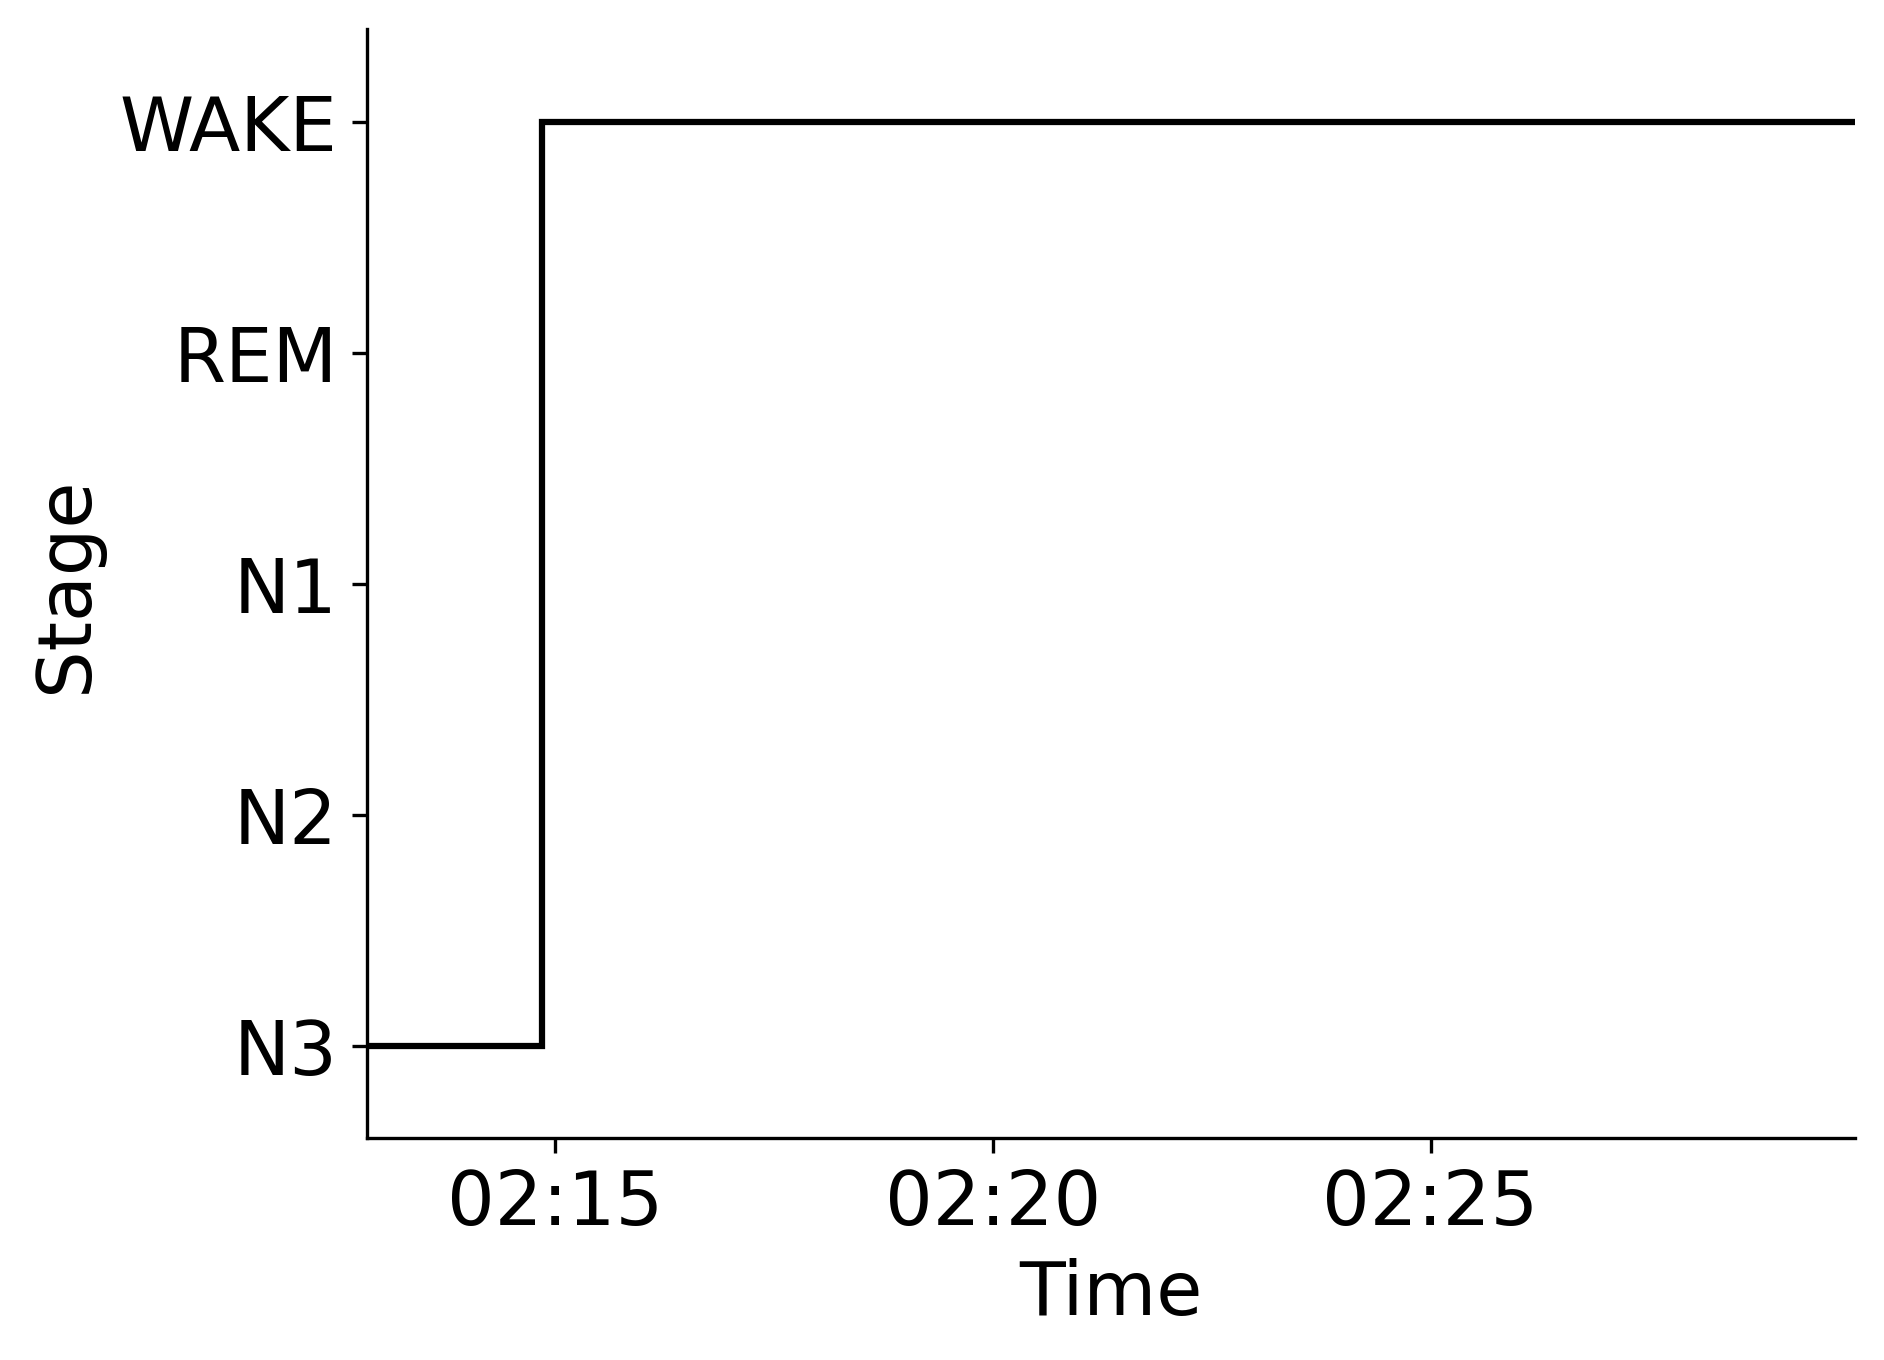

Values plotted in this chart, from the file beside it:
Epoch, Subject, Session, Recording, RecordingEpoch, Time, Stage
0, sub-00065, ses-1, sub-00065_ses-1_task-sleep_acq-20161027T…, 0, 2016-10-27 02:12:50.682690+00:00, N3
1, sub-00065, ses-1, sub-00065_ses-1_task-sleep_acq-20161027T…, 1, 2016-10-27 02:13:20.682690+00:00, N3
2, sub-00065, ses-1, sub-00065_ses-1_task-sleep_acq-20161027T…, 2, 2016-10-27 02:13:50.682690+00:00, N3
3, sub-00065, ses-1, sub-00065_ses-1_task-sleep_acq-20161027T…, 3, 2016-10-27 02:14:20.682690+00:00, N3
4, sub-00065, ses-1, sub-00065_ses-1_task-sleep_acq-20161027T…, 4, 2016-10-27 02:14:50.682690+00:00, WAKE
5, sub-00065, ses-1, sub-00065_ses-1_task-sleep_acq-20161027T…, 5, 2016-10-27 02:15:20.682690+00:00, WAKE
6, sub-00065, ses-1, sub-00065_ses-1_task-sleep_acq-20161027T…, 6, 2016-10-27 02:15:50.682690+00:00, WAKE
7, sub-00065, ses-1, sub-00065_ses-1_task-sleep_acq-20161027T…, 7, 2016-10-27 02:16:20.682690+00:00, WAKE
8, sub-00065, ses-1, sub-00065_ses-1_task-sleep_acq-20161027T…, 8, 2016-10-27 02:16:50.682690+00:00, WAKE
9, sub-00065, ses-1, sub-00065_ses-1_task-sleep_acq-20161027T…, 9, 2016-10-27 02:17:20.682690+00:00, WAKE
10, sub-00065, ses-1, sub-00065_ses-1_task-sleep_acq-20161027T…, 10, 2016-10-27 02:17:50.682690+00:00, WAKE
11, sub-00065, ses-1, sub-00065_ses-1_task-sleep_acq-20161027T…, 11, 2016-10-27 02:18:20.682690+00:00, WAKE
12, sub-00065, ses-1, sub-00065_ses-1_task-sleep_acq-20161027T…, 12, 2016-10-27 02:18:50.682690+00:00, WAKE
13, sub-00065, ses-1, sub-00065_ses-1_task-sleep_acq-20161027T…, 13, 2016-10-27 02:19:20.682690+00:00, WAKE
14, sub-00065, ses-1, sub-00065_ses-1_task-sleep_acq-20161027T…, 14, 2016-10-27 02:19:50.682690+00:00, WAKE
15, sub-00065, ses-1, sub-00065_ses-1_task-sleep_acq-20161027T…, 15, 2016-10-27 02:20:20.682690+00:00, WAKE
16, sub-00065, ses-1, sub-00065_ses-1_task-sleep_acq-20161027T…, 16, 2016-10-27 02:20:50.682690+00:00, WAKE
17, sub-00065, ses-1, sub-00065_ses-1_task-sleep_acq-20161027T…, 17, 2016-10-27 02:21:20.682690+00:00, WAKE
18, sub-00065, ses-1, sub-00065_ses-1_task-sleep_acq-20161027T…, 18, 2016-10-27 02:21:50.682690+00:00, WAKE
19, sub-00065, ses-1, sub-00065_ses-1_task-sleep_acq-20161027T…, 19, 2016-10-27 02:22:20.682690+00:00, WAKE
20, sub-00065, ses-1, sub-00065_ses-1_task-sleep_acq-20161027T…, 20, 2016-10-27 02:22:50.682690+00:00, WAKE
21, sub-00065, ses-1, sub-00065_ses-1_task-sleep_acq-20161027T…, 21, 2016-10-27 02:23:20.682690+00:00, WAKE
22, sub-00065, ses-1, sub-00065_ses-1_task-sleep_acq-20161027T…, 22, 2016-10-27 02:23:50.682690+00:00, WAKE
23, sub-00065, ses-1, sub-00065_ses-1_task-sleep_acq-20161027T…, 23, 2016-10-27 02:24:20.682690+00:00, WAKE
24, sub-00065, ses-1, sub-00065_ses-1_task-sleep_acq-20161027T…, 24, 2016-10-27 02:24:50.682690+00:00, WAKE
25, sub-00065, ses-1, sub-00065_ses-1_task-sleep_acq-20161027T…, 25, 2016-10-27 02:25:20.682690+00:00, WAKE
26, sub-00065, ses-1, sub-00065_ses-1_task-sleep_acq-20161027T…, 26, 2016-10-27 02:25:50.682690+00:00, WAKE
27, sub-00065, ses-1, sub-00065_ses-1_task-sleep_acq-20161027T…, 27, 2016-10-27 02:26:20.682690+00:00, WAKE
28, sub-00065, ses-1, sub-00065_ses-1_task-sleep_acq-20161027T…, 28, 2016-10-27 02:26:50.682690+00:00, WAKE
29, sub-00065, ses-1, sub-00065_ses-1_task-sleep_acq-20161027T…, 29, 2016-10-27 02:27:20.682690+00:00, WAKE
30, sub-00065, ses-1, sub-00065_ses-1_task-sleep_acq-20161027T…, 30, 2016-10-27 02:27:50.682690+00:00, WAKE
31, sub-00065, ses-1, sub-00065_ses-1_task-sleep_acq-20161027T…, 31, 2016-10-27 02:28:20.682690+00:00, WAKE
32, sub-00065, ses-1, sub-00065_ses-1_task-sleep_acq-20161027T…, 32, 2016-10-27 02:28:50.682690+00:00, WAKE
33, sub-00065, ses-1, sub-00065_ses-1_task-sleep_acq-20161027T…, 33, 2016-10-27 02:29:20.682690+00:00, WAKE
